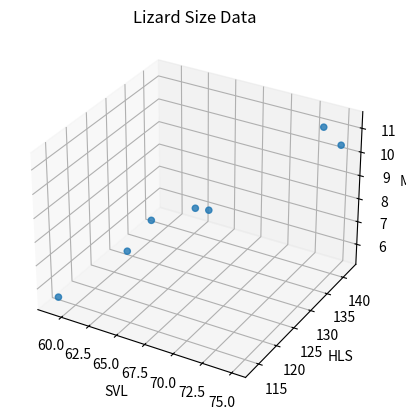

This chart was generated by the following Python code:
import matplotlib.pyplot as plt
import numpy as np

def randrange(n, vmin, vmax):
    return (vmax - vmin)*np.random.rand(n) + vmin
Mass=[5.526,10.401,9.213,8.953,7.063,6.610,11.273]
SVL=[59.0,75.0,69.0,67.5,62.0,62.0,74.0]
HLS=[113.5,142.0,124.0,125.0,129.5,123.0,140.0]

fig = plt.figure()
ax = plt.axes(projection='3d')


my_cmap = plt.get_cmap('hsv')
sctt = ax.scatter3D(SVL, HLS, Mass,
                    alpha = 0.8,)
# for i in range(len(Mass)):
#     xs = HLS[i]
#     ys = SVL[i]
#     zs = Mass[i]
#     ax.scatter(xs, ys, zs, marker=i)

ax.set(
    title="Lizard Size Data",
    xlabel='SVL',
    ylabel='HLS',
    zlabel='Mass',

)
plt.show()